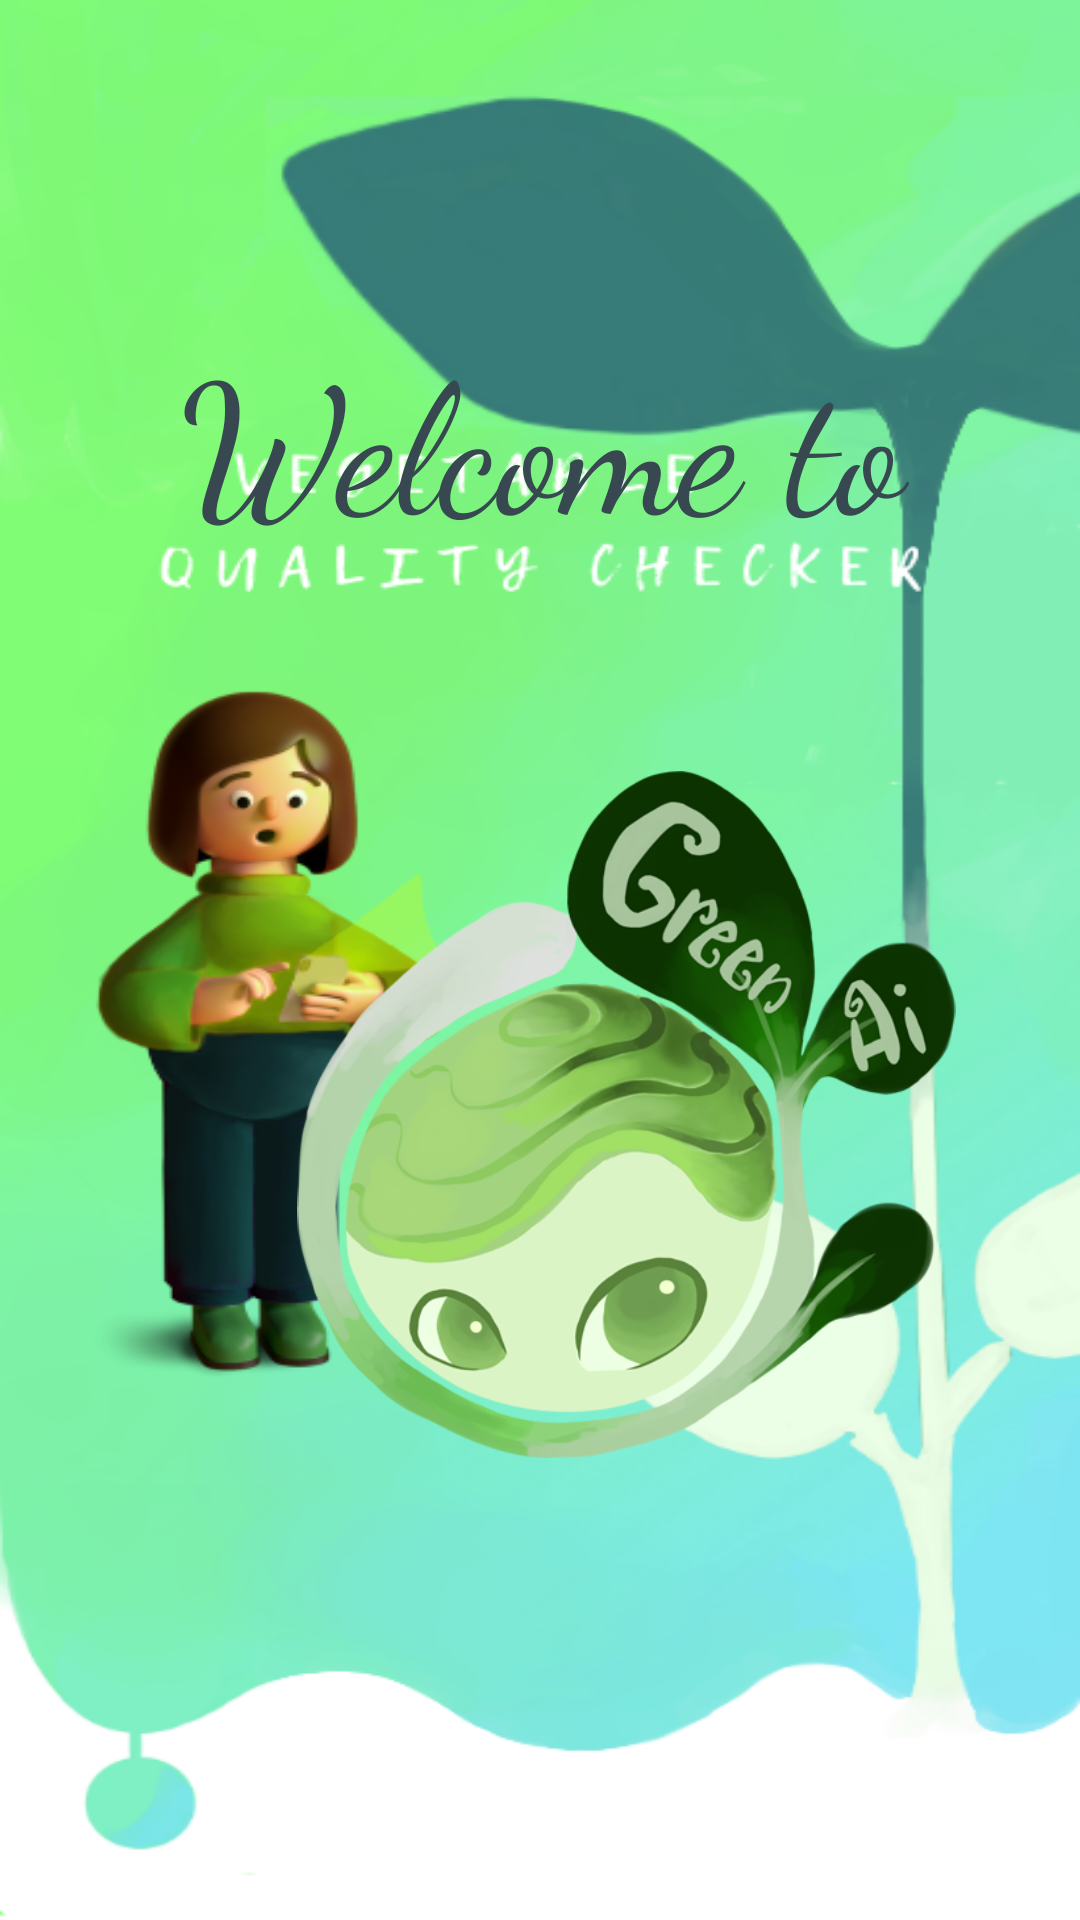

Here is an Android app screen rendered from its layout file. Give the layout XML and the strings, colors and styles it references.
<!-- AndroidManifest.xml: application theme Theme.Vegetable -->
<!-- res/layout/activity_splash_screen.xml -->
<?xml version="1.0" encoding="utf-8"?>
<androidx.constraintlayout.widget.ConstraintLayout xmlns:android="http://schemas.android.com/apk/res/android"
    xmlns:app="http://schemas.android.com/apk/res-auto"
    xmlns:tools="http://schemas.android.com/tools"
    android:layout_width="match_parent"
    android:layout_height="match_parent"
    android:background="@drawable/great"
    tools:context=".SplashScreen">

    <ImageView
        android:id="@+id/background_image"
        android:layout_width="309dp"
        android:layout_height="229dp"
        android:layout_marginStart="58dp"
        android:layout_marginTop="16dp"
        android:src="@drawable/logo"
        app:layout_constraintBottom_toBottomOf="parent"
        app:layout_constraintEnd_toEndOf="parent"
        app:layout_constraintHorizontal_bias="0.533"
        app:layout_constraintStart_toStartOf="parent"
        app:layout_constraintTop_toBottomOf="@+id/textView"
        app:layout_constraintVertical_bias="0.234"
        tools:ignore="MissingConstraints" />

    <TextView
        android:id="@+id/textView"
        android:layout_width="407dp"
        android:layout_height="90dp"
        android:layout_marginTop="104dp"
        android:fontFamily="cursive"
        android:text="Welcome to"
        android:textAlignment="center"
        android:textColor="@color/darkblue"
        android:textSize="60sp"
        app:layout_constraintEnd_toEndOf="parent"
        app:layout_constraintStart_toStartOf="parent"
        app:layout_constraintTop_toTopOf="parent" />


</androidx.constraintlayout.widget.ConstraintLayout>
<!-- resources referenced by this layout -->
<resources>
  <color name="darkblue">#374850</color>
  <!-- drawable great: png bitmap (drawable, 191409 bytes) -->
  <!-- drawable logo: png bitmap (drawable, 151541 bytes) -->
  <style name="Theme.Vegetable" parent="Theme.MaterialComponents.Light.NoActionBar.Bridge">
          
          <item name="colorPrimary">@color/colorPrimary</item>
          <item name="colorPrimaryDark">@color/colorPrimaryDark</item>
          <item name="colorOnPrimary">@color/colorAccent</item>
      </style>
  <color name="colorPrimary">#4CAF50</color>
  <color name="colorPrimaryDark">#009688</color>
  <color name="colorAccent">#272727</color>
</resources>
